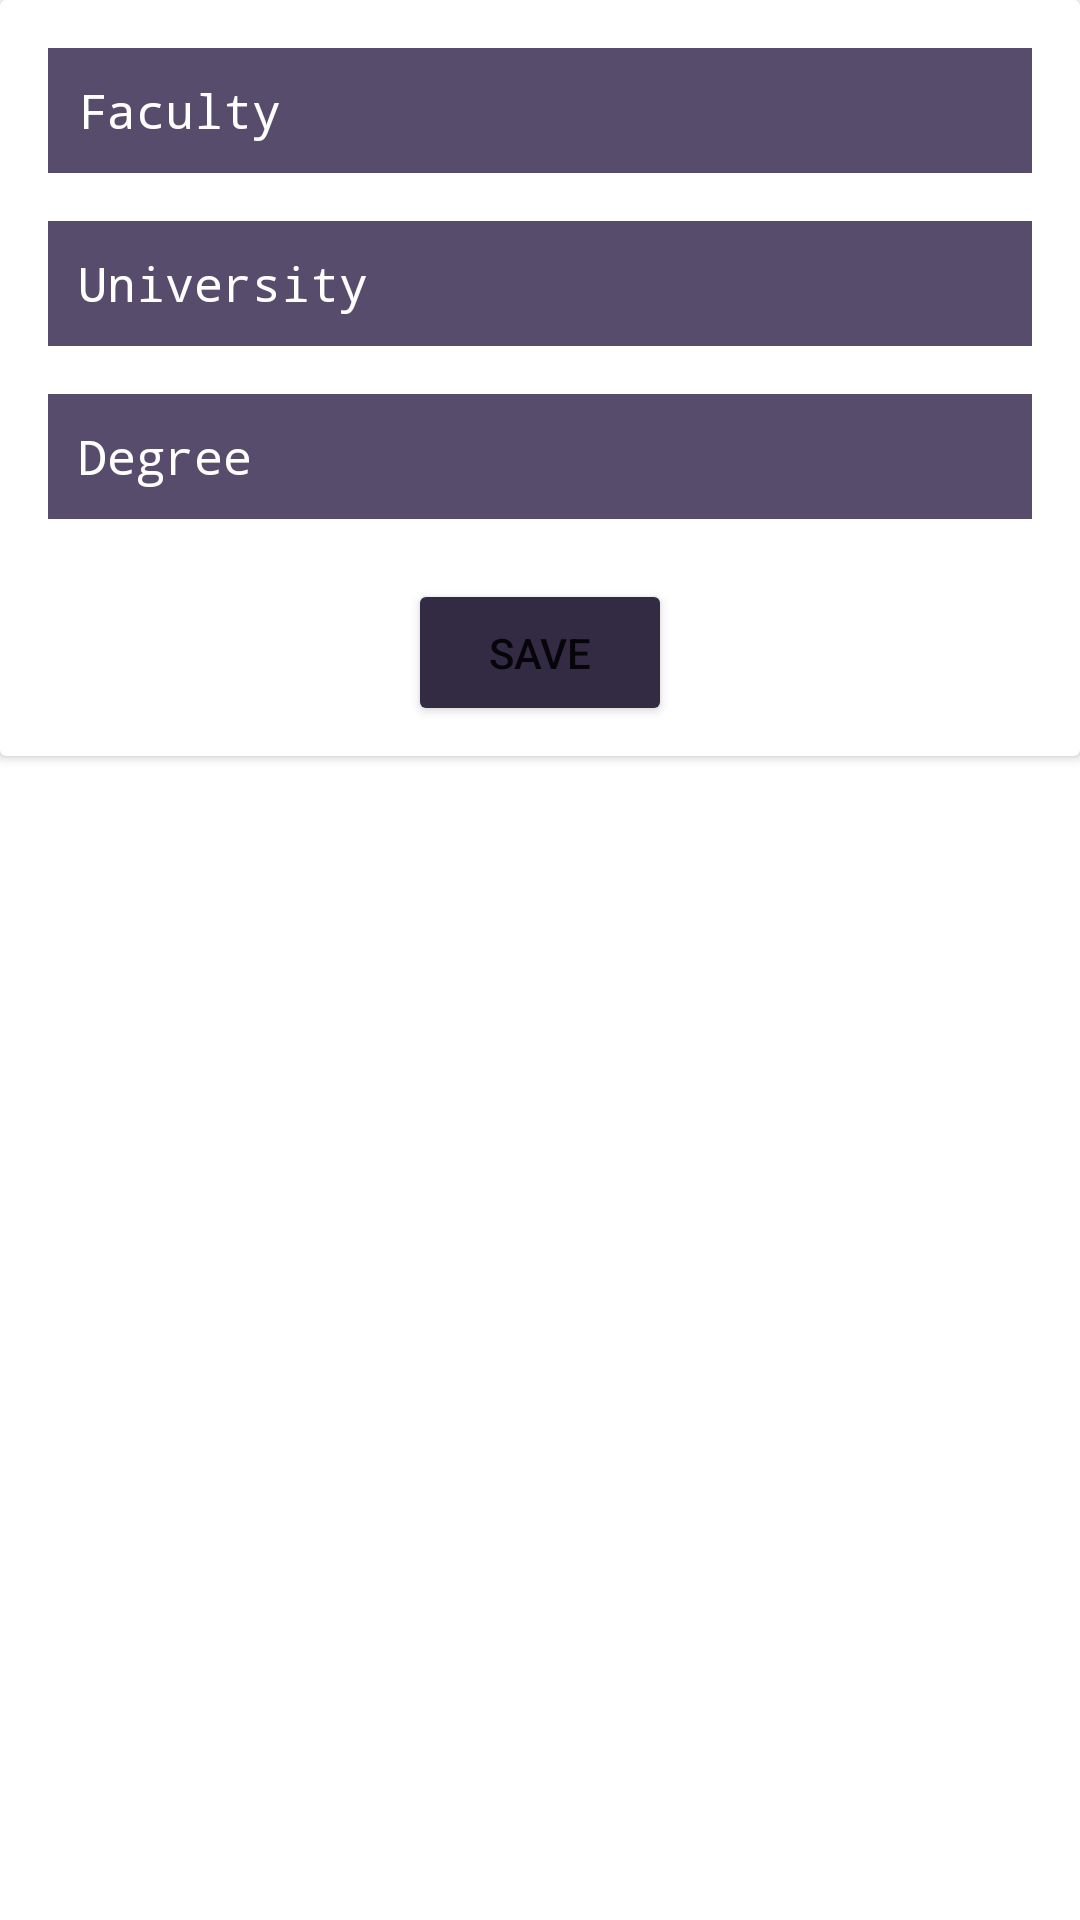

Write the Android layout XML for this screen, with the resource values it uses.
<!-- AndroidManifest.xml: application theme Theme.CvCreater -->
<!-- res/layout/fragment_education_helper_dialog.xml -->
<?xml version="1.0" encoding="utf-8"?>
<androidx.constraintlayout.widget.ConstraintLayout xmlns:android="http://schemas.android.com/apk/res/android"
    xmlns:app="http://schemas.android.com/apk/res-auto"
    xmlns:tools="http://schemas.android.com/tools"
    android:layout_width="match_parent"
    android:layout_height="match_parent"
    android:background="@color/white"
    tools:context=".dialoq.EducationHelperDialog">


    <androidx.cardview.widget.CardView
        android:layout_width="match_parent"
        android:layout_height="wrap_content"
        app:layout_constraintBottom_toBottomOf="parent"
        app:layout_constraintEnd_toEndOf="parent"
        app:layout_constraintHorizontal_bias="0.0"
        app:layout_constraintStart_toStartOf="parent"
        app:layout_constraintTop_toTopOf="parent"
        app:layout_constraintVertical_bias="0.0">

        <androidx.constraintlayout.widget.ConstraintLayout
            android:layout_width="match_parent"
            android:layout_height="match_parent">

            <EditText
                android:id="@+id/faculty"
                android:layout_width="match_parent"
                android:layout_height="wrap_content"
                android:layout_margin="16dp"
                android:background="@color/mainlight"
                android:fontFamily="monospace"
                android:padding="10dp"
                android:hint="Faculty"
                android:textColorHint="@color/white"
                android:ems="20"
                android:textSize="16sp"
                app:layout_constraintEnd_toEndOf="parent"
                app:layout_constraintStart_toStartOf="parent"
                app:layout_constraintTop_toTopOf="parent" />



            <EditText
                android:id="@+id/university"
                android:layout_width="match_parent"
                android:layout_height="wrap_content"
                android:ems="20"
                android:layout_margin="16dp"
                android:background="@color/mainlight"
                android:fontFamily="monospace"
                android:padding="10dp"
                android:hint="University"
                android:textColorHint="@color/white"
                android:textSize="16sp"
                app:layout_constraintEnd_toEndOf="parent"
                app:layout_constraintStart_toStartOf="parent"
                app:layout_constraintTop_toBottomOf="@+id/faculty" />

            <EditText
                android:id="@+id/degree"
                android:layout_width="match_parent"
                android:layout_height="wrap_content"
                android:ems="20"
                android:layout_margin="16dp"
                android:background="@color/mainlight"
                android:fontFamily="monospace"
                android:padding="10dp"
                android:hint="Degree"
                android:textColorHint="@color/white"
                android:textSize="16sp"
                app:layout_constraintEnd_toEndOf="parent"
                app:layout_constraintStart_toStartOf="parent"
                app:layout_constraintTop_toBottomOf="@+id/university" />

            <Button
                android:id="@+id/next"
                android:layout_width="wrap_content"
                android:layout_height="wrap_content"
                android:layout_marginTop="20dp"
                android:layout_marginBottom="10dp"
                android:backgroundTint="@color/main"
                android:padding="15dp"
                android:text="Save"
                app:layout_constraintBottom_toBottomOf="parent"
                app:layout_constraintEnd_toEndOf="parent"
                app:layout_constraintStart_toStartOf="parent"
                app:layout_constraintTop_toBottomOf="@+id/degree" />
        </androidx.constraintlayout.widget.ConstraintLayout>
    </androidx.cardview.widget.CardView>
</androidx.constraintlayout.widget.ConstraintLayout>
<!-- resources referenced by this layout -->
<resources>
  <color name="main">#332A44</color>
  <color name="mainlight">#584C6C</color>
  <color name="white">#FFFFFF</color>
  <style name="Theme.CvCreater" parent="Theme.MaterialComponents.Light.NoActionBar">
          
          <item name="colorPrimary">@color/material_dynamic_primary0</item>
          <item name="colorPrimaryVariant">@color/main</item>
          <item name="colorOnPrimary">@color/white</item>
          
          
          <item name="android:statusBarColor">?attr/colorPrimaryVariant</item>
          
  
      </style>
</resources>
